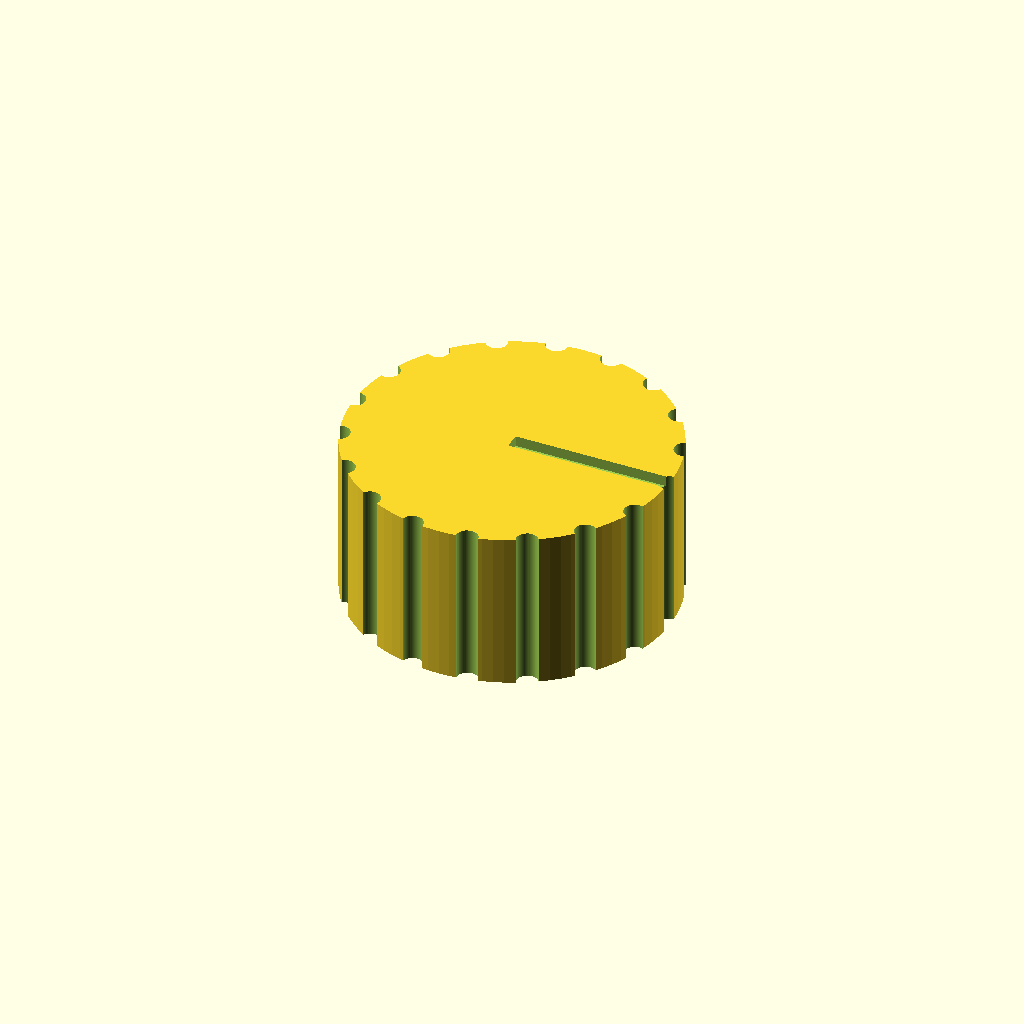
Cell 1: rendered with the file's own defaults.
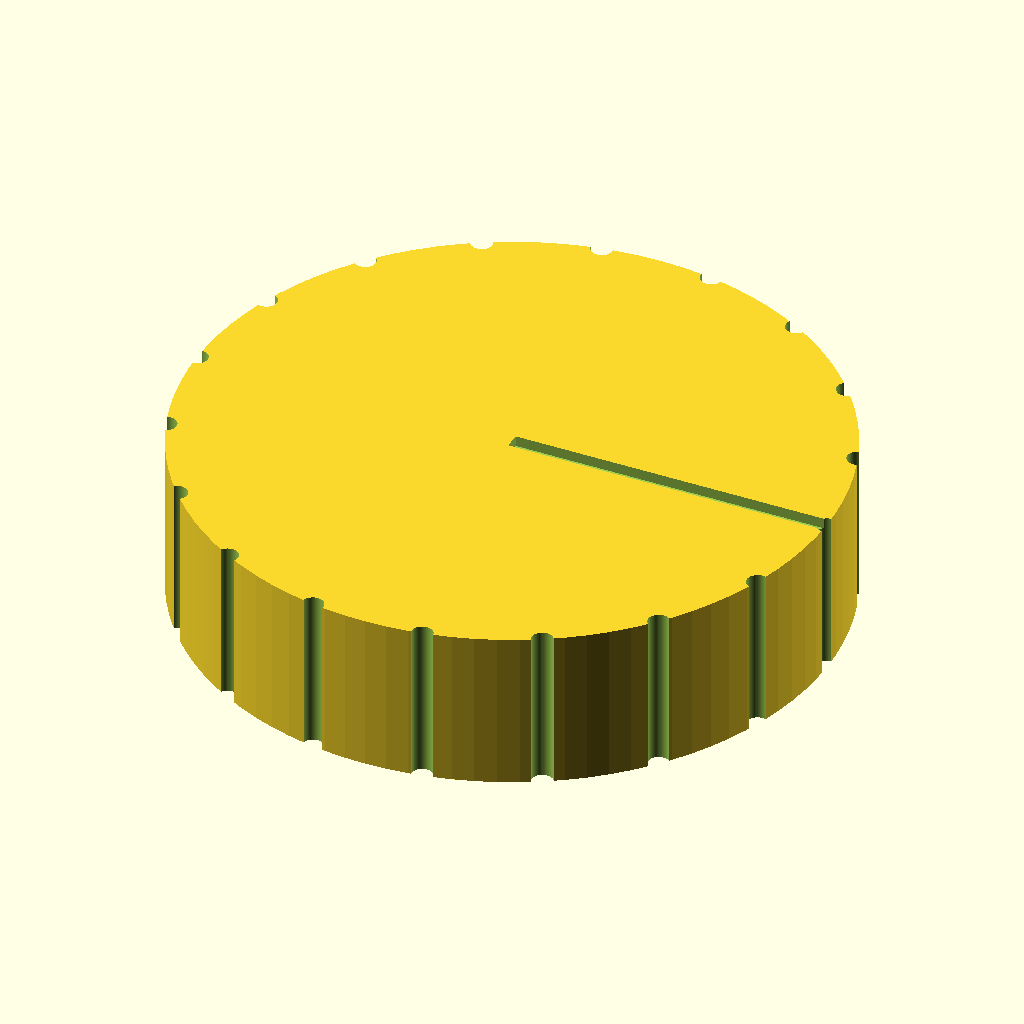
Cell 2: knob_d = 60 (everything else at default).
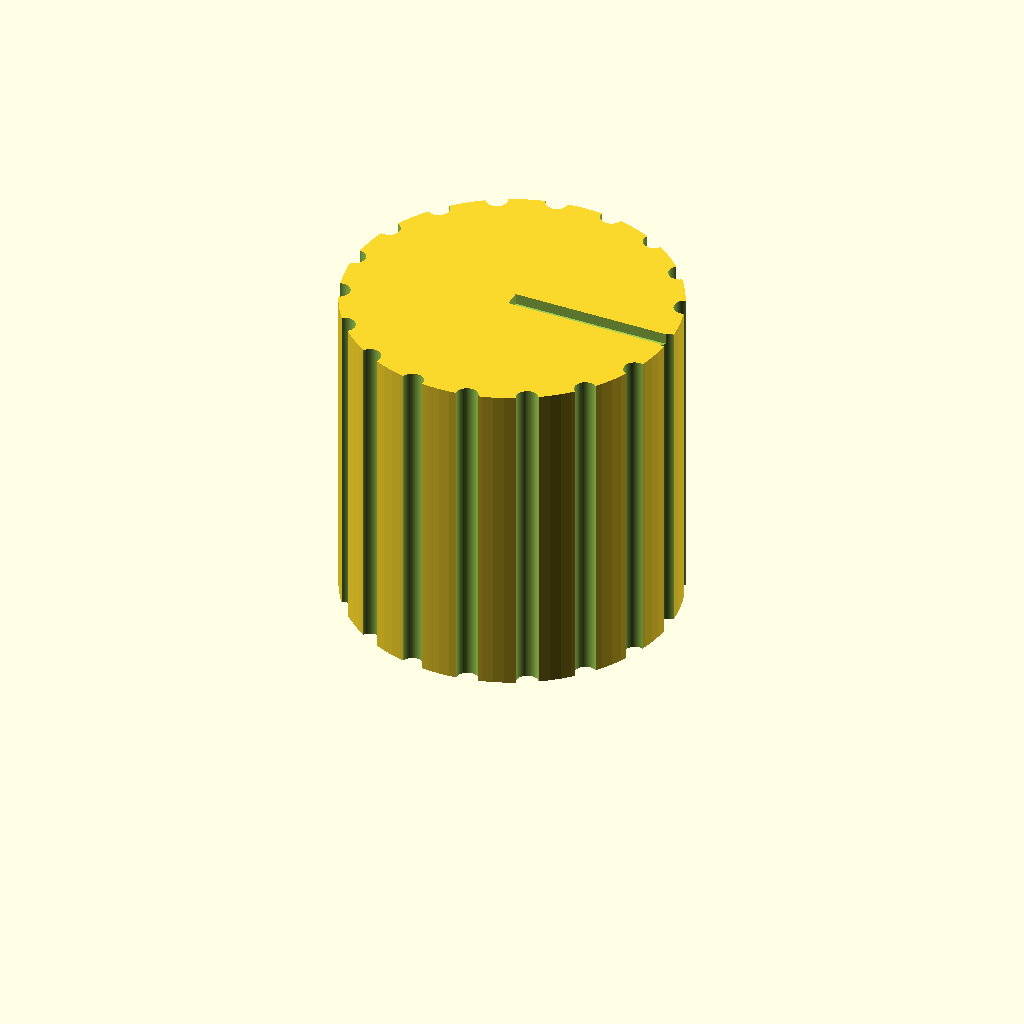
Cell 3 — knob_h set to 30, the other parameters unchanged.
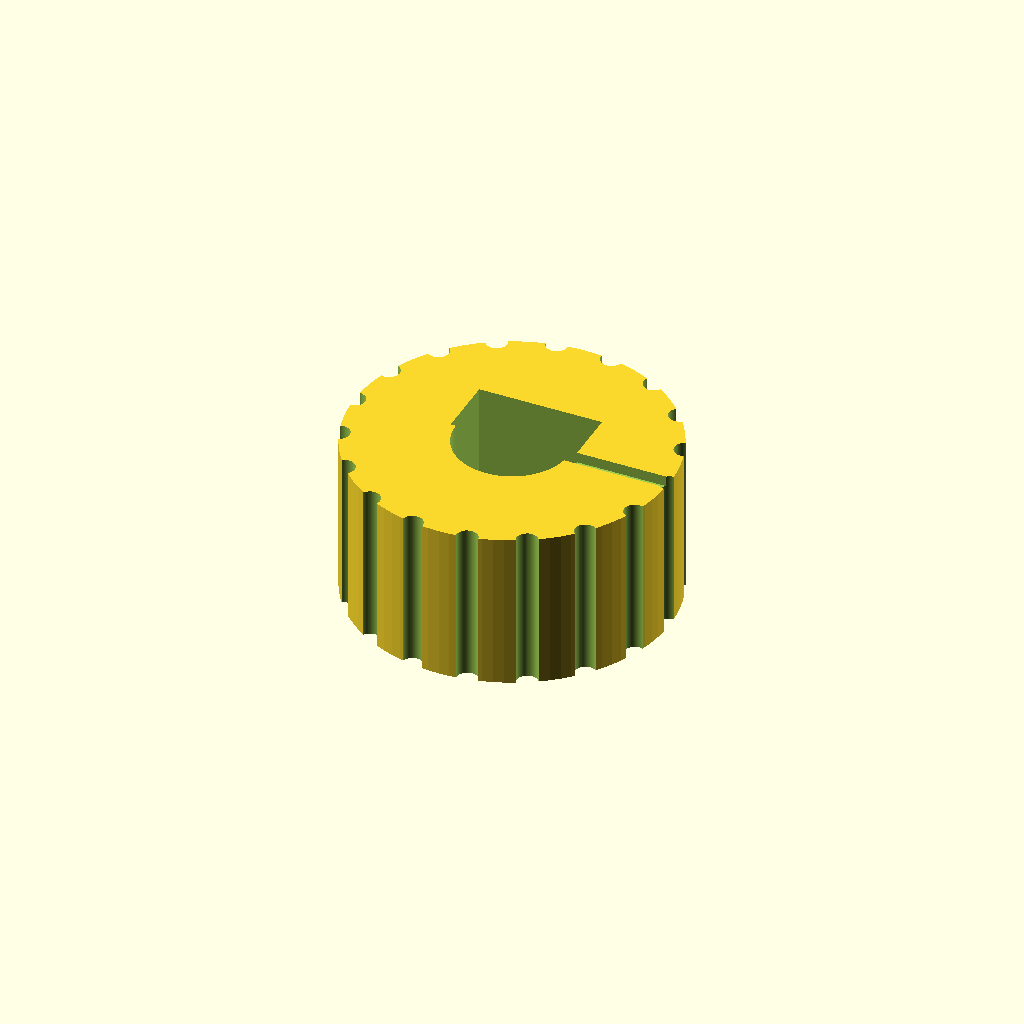
Cell 4 — bore_depth set to 24, the other parameters unchanged.
All cells are drawn from one camera (rotation 55°, 0°, 25°, orthographic, colour scheme Cornfield), so only the parameter changes between them.
Source of the model, bench/results/gpu-v11-g8/code/scadcoder-v11/dshaft_knob_6mm_s4_a1.scad:
// Hotplate stirrer knob - D-shaft adapter
// Print orientation: flat bottom face on the bed (z = 0)

$fn = 96;

// ---- Dimensions (mm) ----
knob_d        = 30;    // knob diameter
knob_h        = 15;    // knob height
shaft_d       = 6;     // D-shaft diameter
bore_depth    = 12;    // depth of D-bore from bottom face
bore_w        = 4.7;   // width of D-bore (flat to opposite side)
groove_count  = 18;    // number of grip grooves
groove_d      = 2;     // grip groove diameter
pointer_w     = 1.5;   // pointer groove width
pointer_d     = 1;     // pointer groove depth
eps           = 0.5;   // overshoot for clean cuts

// ---- Derived ----
bore_r = (bore_w + shaft_d) / 2;   // radius of D-bore circle

difference() {
    // Main body
    cylinder(d = knob_d, h = knob_h);

    // D-bore (circle with one side cut flat)
    translate([0, 0, -eps])
        cylinder(r = bore_r, h = bore_depth + eps);
    // flatten the -Y side of the bore
    translate([-(bore_r + eps), 0, -eps])
        cube([2 * (bore_r + eps), bore_r + eps, bore_depth + eps]);

    // Grip grooves around the outside
    for (i = [0 : groove_count - 1])
        rotate([0, 0, i * 360 / groove_count])
            translate([knob_d / 2, 0, -eps])
                cylinder(d = groove_d, h = knob_h + 2 * eps, $fn = 64);

    // Pointer groove on top face, same side as the D-flat (-Y)
    translate([0, -pointer_w / 2, knob_h - pointer_d])
        cube([knob_d, pointer_w, pointer_d + eps]);
}
Parameter table extracted from the source (name, type, default, range or options):
knob_d: number, default 30
knob_h: number, default 15
shaft_d: number, default 6
bore_depth: number, default 12
bore_w: number, default 4.7
groove_count: number, default 18
groove_d: number, default 2
pointer_w: number, default 1.5
pointer_d: number, default 1
eps: number, default 0.5
